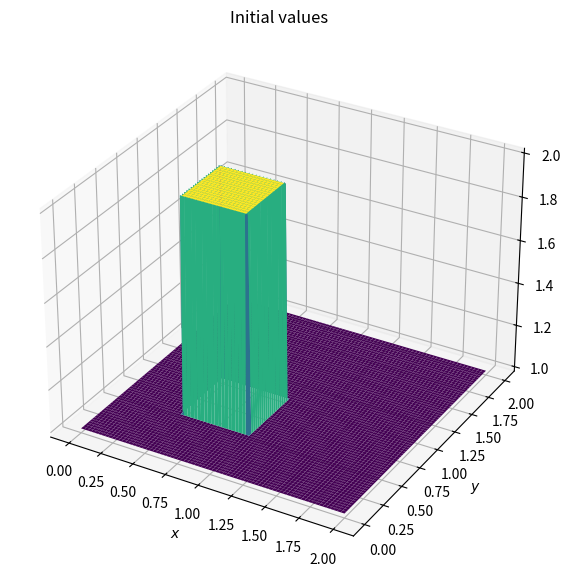
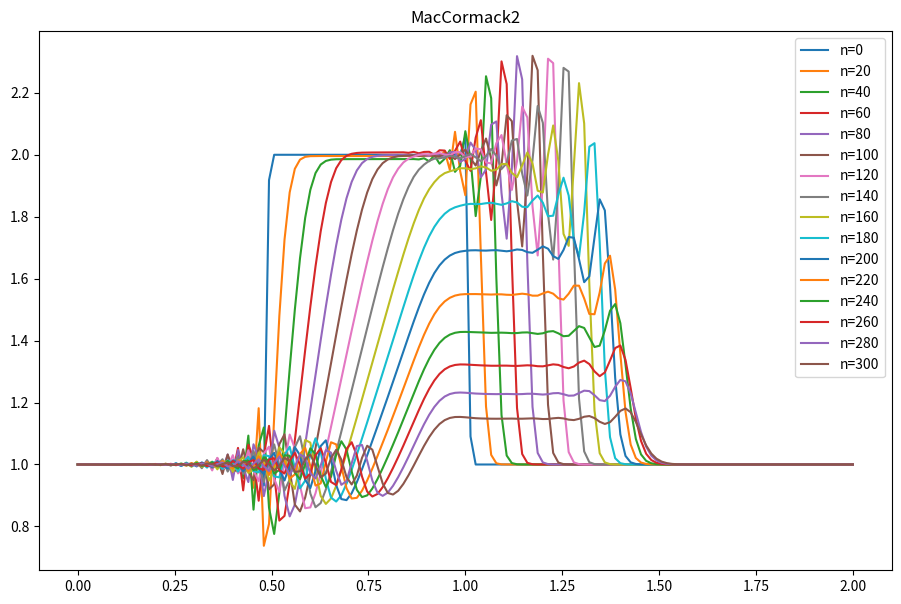
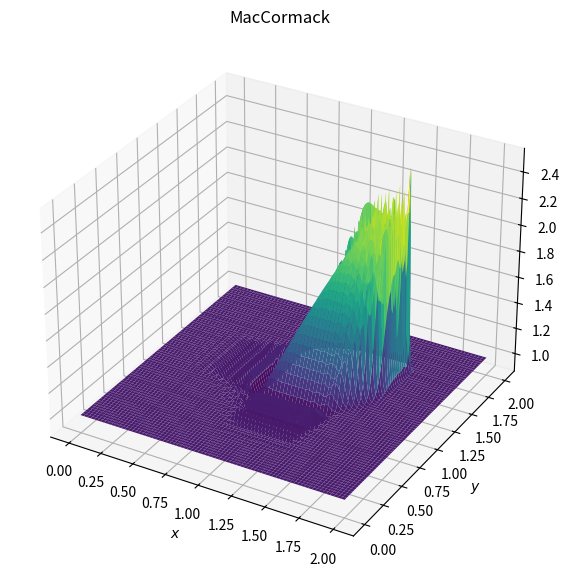

Write the Python code that produced these figures, in order. (Note: this script raises an exception after producing the figures.)
"""
2D inviscid Burgers equation
---------------------------------------------------------------
- Exercise 6 - Two-dimensional inviscid Burgers equation
- Second-order MacCormack method
- REF: https://github.com/okcfdlab/engr491
---------------------------------------------------------------
Author: Weichao Li
Date: 2025/03/13
"""
import numpy as np
import matplotlib.pyplot as plt
import matplotlib.cm as cm
from mpl_toolkits.mplot3d import Axes3D


def initialize(nx, ny, dx, dy):
    # assign initial conditions
    # set hat function such that u(0.5<=x<=1 && 0.5<=y<=1) is 2
    u = np.ones((ny, nx))
    v = np.ones((ny, nx))
    u[int(.5 / dy):int(1 / dy + 1), int(.5 / dx):int(1 / dx + 1)] = 2
    # set hat function such that v(0.5<=x<=1 && 0.5<=y<=1) is 2
    v[int(.5 / dy):int(1 / dy + 1), int(.5 / dx):int(1 / dx + 1)] = 2
    return u, v


def plot2d(x, y, u, figtitle):
    # This function yields a pretty 3D plot of a 2D field. It takes three
    # arguments: the x array of dimension (1,nx), y arrary of dim (1,ny), and
    # solution array of dimension (ny,nx)

    fig = plt.figure(figsize=(11, 7), dpi=100)
    ax = fig.add_subplot(111, projection='3d')
    X, Y = np.meshgrid(x, y)
    ax.plot_surface(X, Y, u, cmap=cm.viridis, rstride=2, cstride=2)
    ax.set_xlabel('$x$')
    ax.set_ylabel('$y$')
    ax.set_title(figtitle)


def maccormack(u, v, dt, dx, dy, nt):
    # This function solves 2D inviscid Burgers equation in 2D using
    # MacCormack method. It takes 5 arguments: the initial u and v arrays,
    # time step size, x spatial step size dx, y spatial step size dy, and
    # number of time steps to integrate.
    fig = plt.figure(figsize=(11, 7), dpi=100)
    plt.title('MacCormack2')

    # loop across time steps
    for n in range(nt + 1):
        up = u.copy()
        vp = v.copy()

        # Predictor step - forwards difference
        F = 0.5 * u.copy() ** 2
        G = 0.5 * u.copy() * v.copy()
        H = 0.5 * v.copy() ** 2
        up[1:-1, 1:-1] = u[1:-1, 1:-1] - dt / dx * (F[1:-1, 2:] - F[1:-1, 1:-1]) - dt / dy * (
                    G[2:, 1:-1] - G[1:-1, 1:-1])
        vp[1:-1, 1:-1] = v[1:-1, 1:-1] - dt / dx * (G[1:-1, 2:] - G[1:-1, 1:-1]) - dt / dy * (
                    H[2:, 1:-1] - H[1:-1, 1:-1])

        # Corrector step - backwards difference
        Fp = 0.5 * up.copy() ** 2
        Gp = 0.5 * up.copy() * vp.copy()
        Hp = 0.5 * vp.copy() ** 2
        u[1:-1, 1:-1] = 0.5 * (
                    u[1:-1, 1:-1] + up[1:-1, 1:-1] - dt / dx * (Fp[1:-1, 1:-1] - Fp[1:-1, 0:-2]) - dt / dy * (
                        Gp[1:-1, 1:-1] - Gp[0:-2, 1:-1]))
        v[1:-1, 1:-1] = 0.5 * (
                    v[1:-1, 1:-1] + vp[1:-1, 1:-1] - dt / dx * (Gp[1:-1, 1:-1] - Gp[1:-1, 0:-2]) - dt / dy * (
                        Hp[1:-1, 1:-1] - Hp[0:-2, 1:-1]))

        u[0, :] = 1
        u[-1, :] = 1
        u[:, 0] = 1
        u[:, -1] = 1
        v[0, :] = 1
        v[-1, :] = 1
        v[:, 0] = 1
        v[:, -1] = 1

        if (n % 20 == 0):
            string = 'n=' + str(n)
            plt.plot(x, u[70, :], label=string)
            plt.legend()

    return u, v


# define parameters
Lx = 2.
Ly = 2.
nx = 151
ny = 151
nt = 300
dx = Lx / (nx - 1)
dy = Ly / (ny - 1)
sigma = 0.2
dt = sigma * min(dx, dy) / 2

print('dx = ', dx, ', dy = ', dy, ', dt = ', dt, 's')

# define mesh arrays
x = np.linspace(0., Lx, nx)
y = np.linspace(0., Ly, ny)

# define initial solution arrays
u, v = initialize(nx, ny, dx, dy)
plot2d(x, y, u, 'Initial values')

# Solve using upwind method
u1, v1 = maccormack(u, v, dt, dx, dy, nt)
plot2d(x, y, u1, 'MacCormack')

plt.show()

##########################################################################
import os

# === Paths ===
ROOT_DIR = os.path.dirname(os.path.dirname(os.path.abspath(__file__)))  # PDE_Benchmark root
OUTPUT_FOLDER = os.path.join(ROOT_DIR, "../results")

# Ensure the output directory exists
os.makedirs(OUTPUT_FOLDER, exist_ok=True)
# Get the current Python file name without extension
python_filename = os.path.splitext(os.path.basename(__file__))[0]

# Define the file name dynamically
output_file_u = os.path.join(OUTPUT_FOLDER, f"u_{python_filename}.npy")
output_file_v = os.path.join(OUTPUT_FOLDER, f"v_{python_filename}.npy")

# Save the array u in the results folder
np.save(output_file_u, u1)
np.save(output_file_u, v1)

